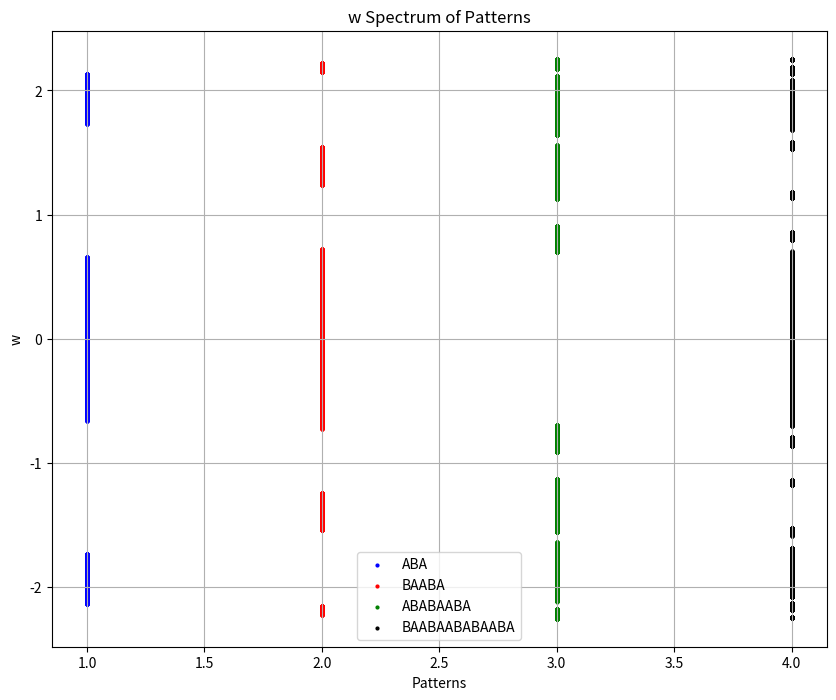

Generate this figure with matplotlib:
# -*- coding: utf-8 -*-
"""
Created on Wed Apr  6 19:44:18 2022

@author: ardau
"""

import numpy as np
import matplotlib.pyplot as plt
from sympy import *
init_printing(use_unicode=True)
    
ma = 1/2
mb = 1/4

w = symbols('w')

# Ma = np.array([[-ma*(w**2)+2, -1], [1, 0]])
# Mb = np.array([[-mb*(w**2)+2, -1], [1, 0]])
Ma = np.array([[-(w**2)+1/ma, -1], [1, 0]])
Mb = np.array([[-(w**2)+1/mb, -1], [1, 0]])

#For case  ABA
ABA = Ma.dot(Mb.dot(Ma))
eqn1 = np.trace(ABA)-2
result1 = nroots(eqn1, n = 15, maxsteps=100)

#For case  BAABA
BAABA = Mb.dot(Ma.dot(Ma.dot(Mb.dot(Ma))))
eqn2 = np.trace(BAABA)-2
result2 = nroots(eqn2, n = 15, maxsteps=100)

#For case  ABABAABA
ABABAABA = Ma.dot(Mb.dot(Ma.dot(Mb.dot(Ma.dot(Ma.dot(Mb.dot(Ma)))))))
eqn3 = np.trace(ABABAABA)-2
result3 = nroots(eqn3, n = 15, maxsteps=100)

#For case  BAABAABABAABA
BAABAABABAABA = Mb.dot(Ma.dot(Ma.dot(Mb.dot(Ma.dot(Ma.dot(Mb.dot(Ma.dot(Mb.dot(Ma.dot(Ma.dot(Mb.dot(Ma))))))))))))
eqn4 = np.trace(BAABAABABAABA)-2
result4 = nroots(eqn4, n = 15, maxsteps=100)

plt.figure(figsize = (10, 8))

def y_tick_create(result):
    
    y_list = []
    i = 0

    while True:
        if i+1 <= len(result):
            y_list.append(list(np.linspace(float(result[i]), float(result[i+1]), 1000)))
        else:
            break
        i += 2
    return y_list


def y_plot(y_list):
    
    color_list = ["blue", "red", "green", "black"]
    label_name_list = ["ABA", "BAABA", "ABABAABA", "BAABAABABAABA"]
    x_ticks_list = [[1 for i in range(1000)], [2 for i in range(1000)], [3 for i in range(1000)], [4 for i in range(1000)]]
    
    if len(y_list) == 3:
        label_name = label_name_list[0]
        colorr = color_list[0]
        x_ticks = x_ticks_list[0]
    elif len(y_list) == 5:
        label_name = label_name_list[1]
        colorr = color_list[1]
        x_ticks = x_ticks_list[1]
    elif len(y_list) == 8:
        label_name = label_name_list[2]
        colorr = color_list[2]
        x_ticks = x_ticks_list[2]
    else:
        label_name = label_name_list[3]
        colorr = color_list[3]
        x_ticks = x_ticks_list[3]
    
    for root in range(len(y_list)):
        if root == 1:
            plt.scatter(x_ticks, y_list[root], color = colorr, label = label_name, s=4)
        else:
            plt.scatter(x_ticks, y_list[root], color = colorr, s=4)
            
    plt.xlabel("Patterns")
    plt.ylabel("w")
    plt.title("w Spectrum of Patterns")
    plt.legend()
    plt.grid("on")
       
        
y_plot(y_tick_create(result1))
y_plot(y_tick_create(result2))
y_plot(y_tick_create(result3))
y_plot(y_tick_create(result4))
plt.show()
